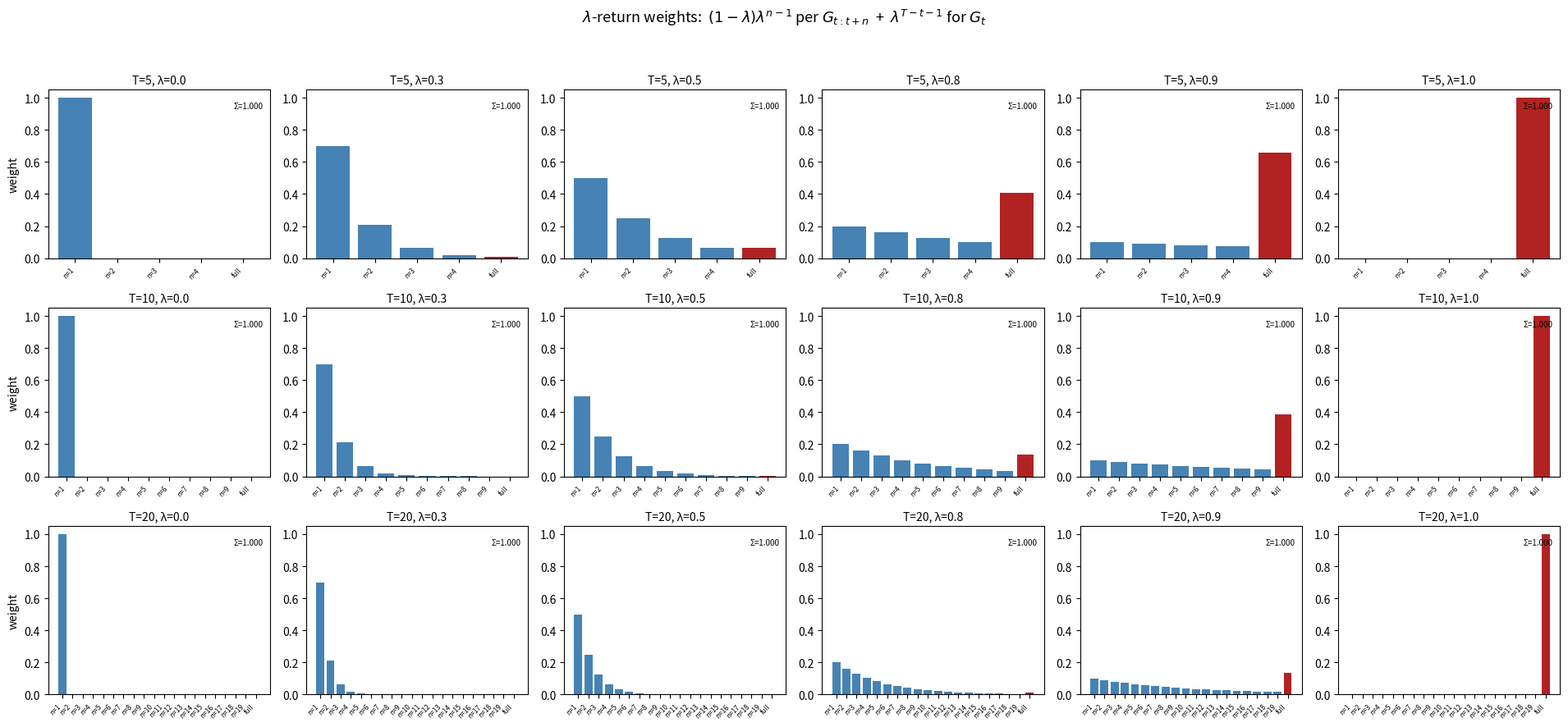

This chart was generated by the following Python code:
"""
Visualise the weighting scheme of the λ-return:

  G_t^λ = (1 - λ) Σ_{n=1}^{T-t-1} λ^{n-1} G_{t:t+n}  +  λ^{T-t-1} G_t

For each (T, λ) combination we plot the weight assigned to every n-step
return G_{t:t+n} (n = 1 … T-t-1) and the final full-return term G_t.
All weights sum to 1.
"""

import matplotlib.pyplot as plt
import numpy as np


def lambda_return_weights(T, t, lam):
    """Return (labels, weights) for every component of G_t^λ."""
    horizon = T - t  # number of steps remaining
    labels = []
    weights = []

    for n in range(1, horizon):  # n = 1 … T-t-1
        w = (1 - lam) * lam ** (n - 1)
        labels.append(f"$G_{{t:t+{n}}}$")
        weights.append(w)

    # final full-return term
    w_full = lam ** (horizon - 1)
    labels.append(f"$G_t$ (full)")
    weights.append(w_full)

    return labels, np.array(weights)


def main():
    t = 0  # always measure from t=0 for clarity
    T_values = [5, 10, 20]
    lam_values = [0.0, 0.3, 0.5, 0.8, 0.9, 1.0]

    fig, axes = plt.subplots(
        len(T_values), len(lam_values),
        figsize=(3.2 * len(lam_values), 3 * len(T_values)),
        squeeze=False,
    )

    for row, T in enumerate(T_values):
        for col, lam in enumerate(lam_values):
            ax = axes[row][col]
            labels, weights = lambda_return_weights(T, t, lam)

            n_components = len(weights)
            xs = np.arange(n_components)
            colours = ["steelblue"] * (n_components - 1) + ["firebrick"]

            ax.bar(xs, weights, color=colours)
            ax.set_ylim(0, 1.05)
            ax.set_title(f"T={T}, λ={lam}", fontsize=10)
            ax.set_ylabel("weight" if col == 0 else "")
            ax.set_xticks(xs)
            ax.set_xticklabels(
                [f"n={n}" for n in range(1, n_components)] + ["full"],
                fontsize=6, rotation=45, ha="right",
            )

            # annotate the weight sum as a sanity check
            ax.text(
                0.97, 0.93, f"Σ={weights.sum():.3f}",
                transform=ax.transAxes, fontsize=7,
                ha="right", va="top",
            )

    fig.suptitle(
        r"$\lambda$-return weights:  $(1-\lambda)\lambda^{n-1}$ per $G_{t:t+n}$"
        r"  +  $\lambda^{T-t-1}$ for $G_t$",
        fontsize=13,
    )
    fig.tight_layout(rect=[0, 0, 1, 0.95])
    plt.savefig("lambda_return_weights.png", dpi=150)
    plt.show()


if __name__ == "__main__":
    main()
